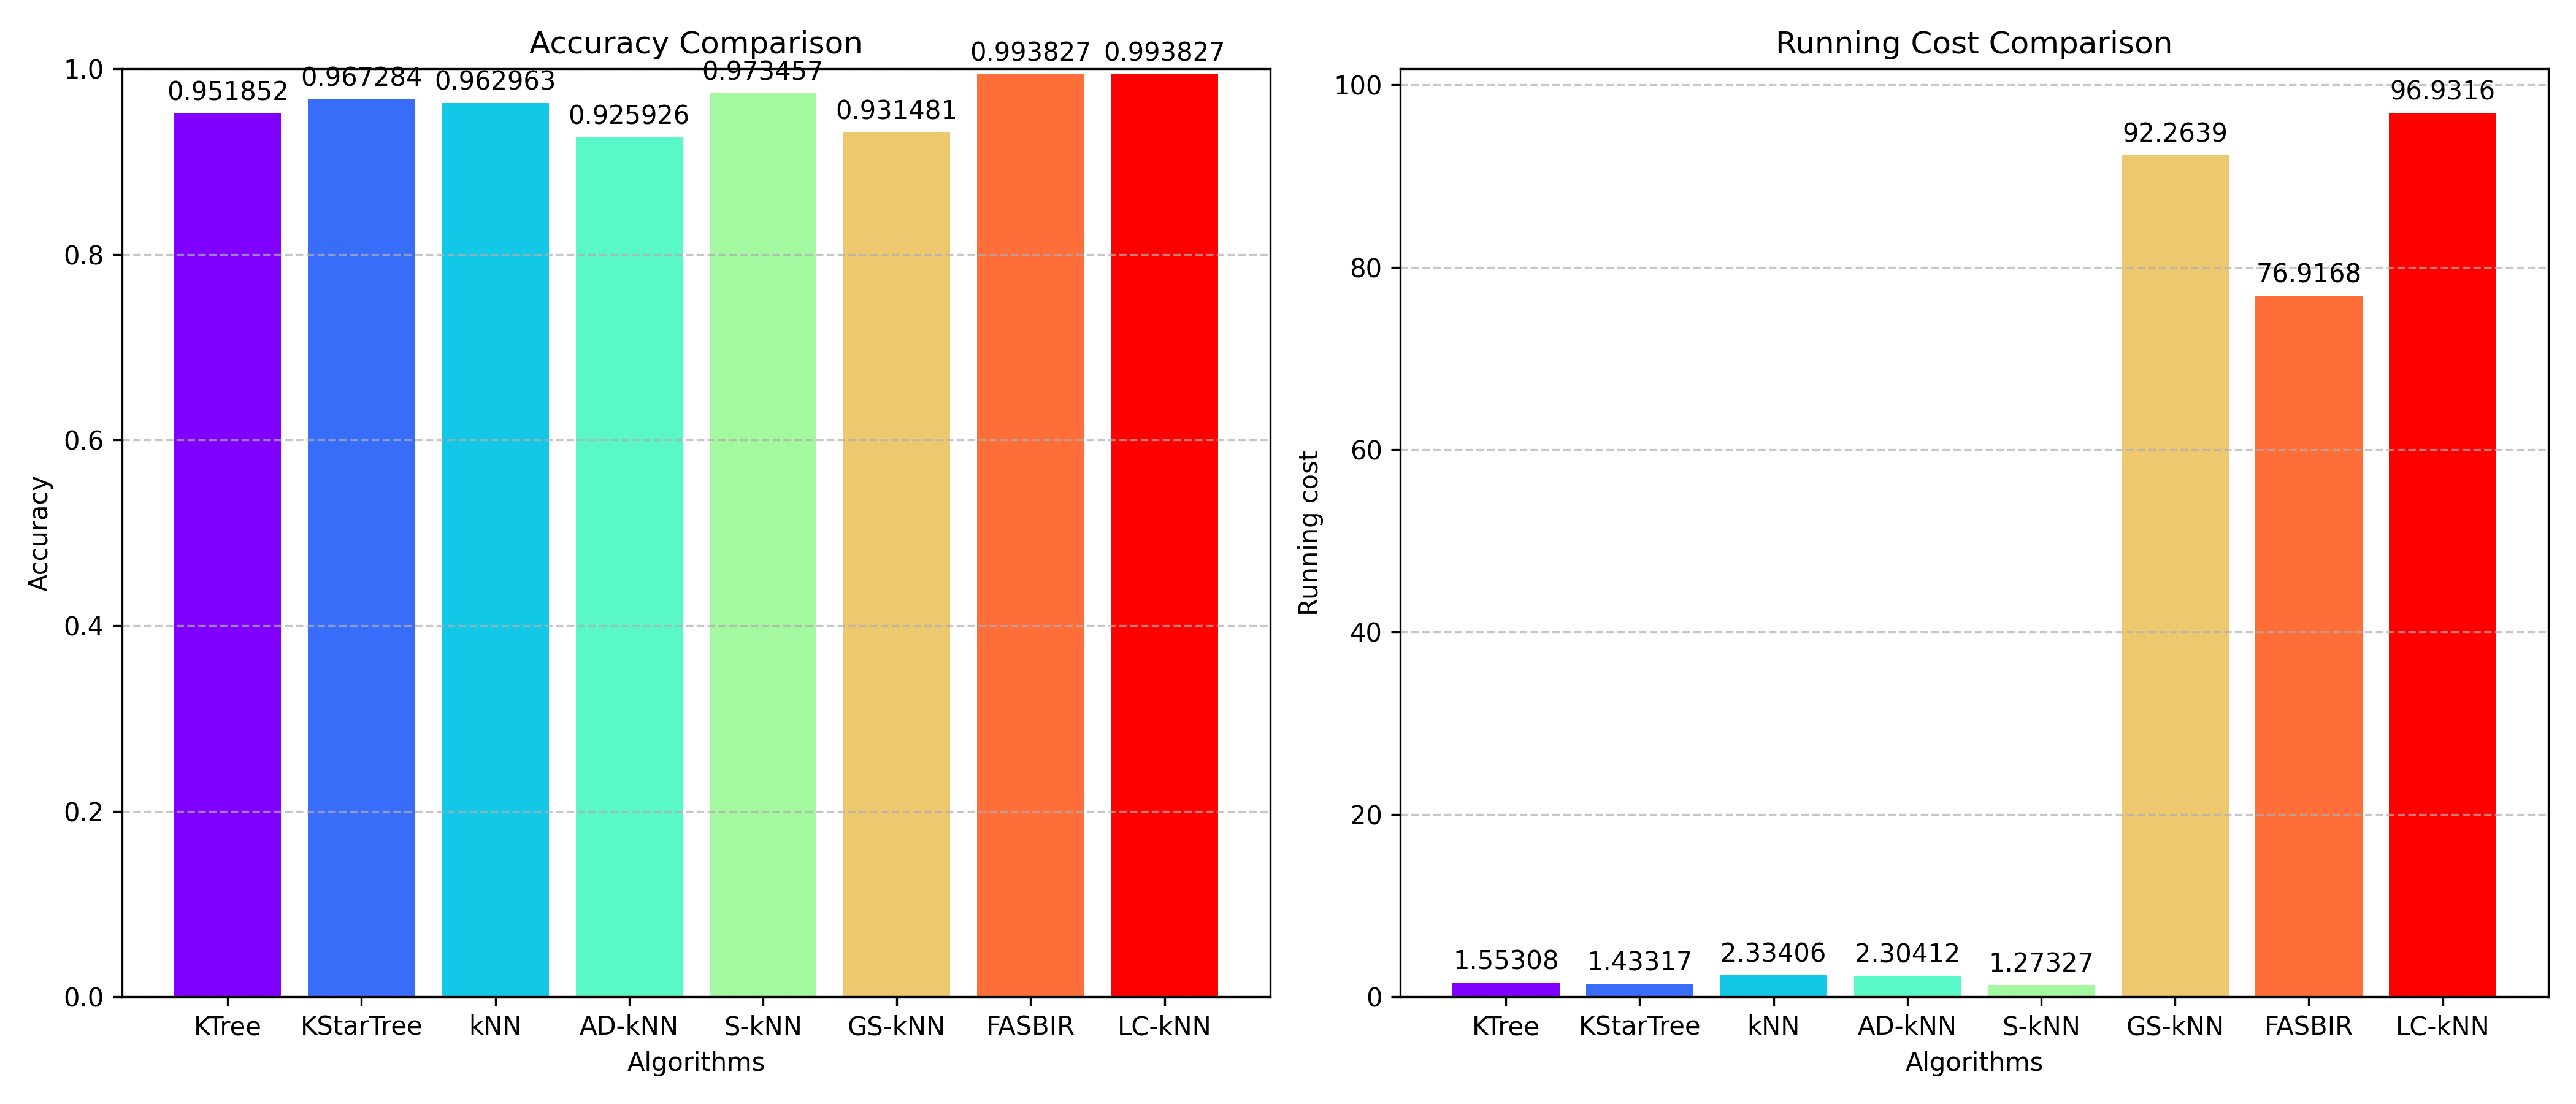

Data behind this chart, as committed beside it:
Algorithm, Accuracy, Average Iteration Time
KTree, 0.9519, 1.553
KStarTree, 0.9673, 1.433
kNN, 0.963, 2.334
AD-kNN, 0.9259, 2.304
S-kNN, 0.9735, 1.273
GS-kNN, 0.9315, 92.26
FASBIR, 0.9938, 76.92
LC-kNN, 0.9938, 96.93
